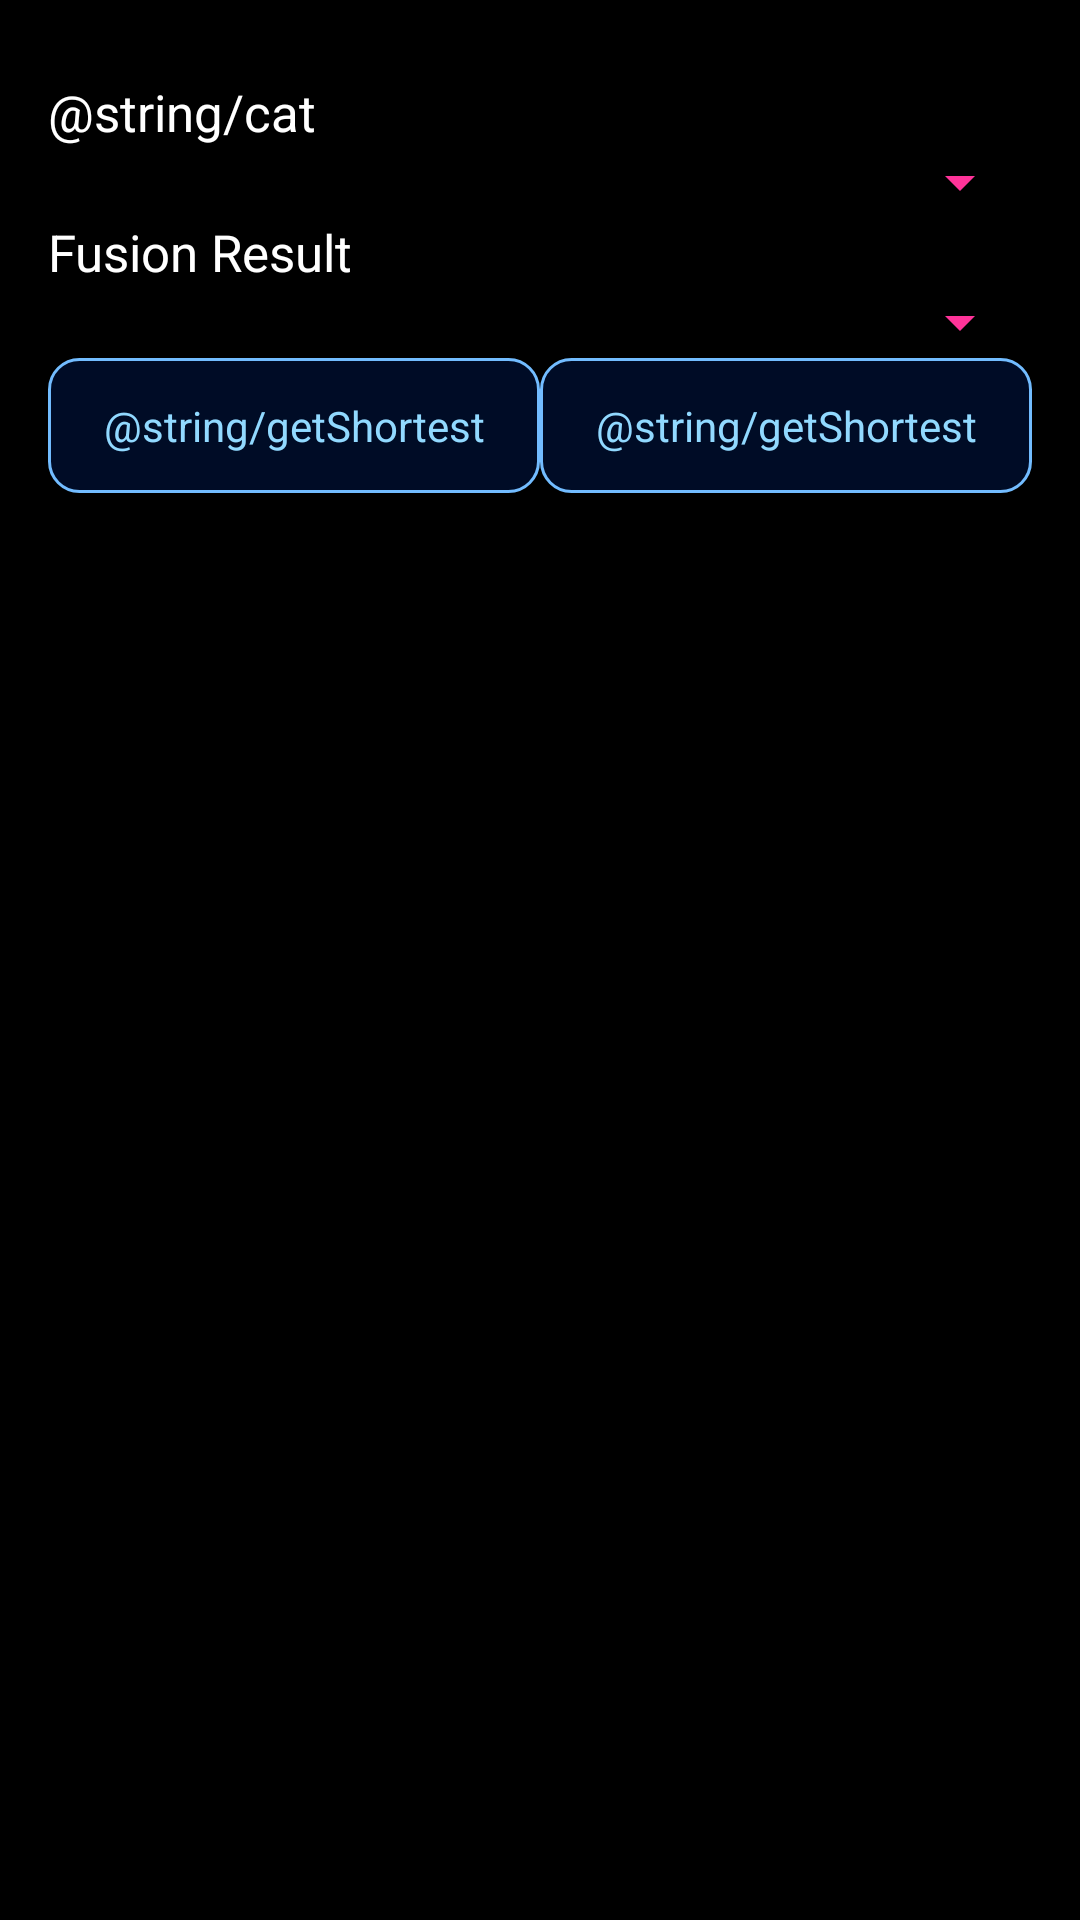

Write the Android layout XML for this screen, with the resource values it uses.
<!-- AndroidManifest.xml: application theme AppTheme -->
<!-- res/layout/activity_path.xml -->
<ScrollView xmlns:android="http://schemas.android.com/apk/res/android"
    xmlns:tools="http://schemas.android.com/tools"
    android:layout_width="fill_parent"
    android:layout_height="fill_parent"
    android:paddingLeft="@dimen/activity_horizontal_margin"
    android:paddingRight="@dimen/activity_horizontal_margin"
    android:paddingTop="@dimen/activity_vertical_margin"
    android:paddingBottom="@dimen/activity_vertical_margin"
    tools:context="com.path.fusion.fusion.PathActivity"
    android:fillViewport="true">

    <LinearLayout
        android:layout_width="fill_parent"
        android:layout_height="fill_parent"
        android:orientation="vertical">

        <TextView
            android:layout_width="wrap_content"
            android:layout_height="wrap_content"
            android:textAppearance="?android:attr/textAppearanceLarge"
            android:text="@string/cat"
            android:id="@+id/categoryTextView"
            android:layout_alignParentLeft="true"
            android:layout_alignParentStart="true"
            android:layout_marginTop="10dp"/>

        <Spinner
            android:layout_width="match_parent"
            android:layout_height="wrap_content"
            android:id="@+id/categorySpinner"
            android:layout_below="@+id/categoryTextView"
            android:layout_alignParentLeft="true"
            android:layout_alignParentStart="true" />


        <TextView
            android:layout_width="wrap_content"
            android:layout_height="wrap_content"
            android:textAppearance="?android:attr/textAppearanceLarge"
            android:text="@string/result"
            android:id="@+id/resultTextView"
            android:layout_below="@+id/categorySpinner"
            android:layout_alignParentLeft="true"
            android:layout_alignParentStart="true" />

        <Spinner
            android:layout_width="match_parent"
            android:layout_height="wrap_content"
            android:id="@+id/resultSpinner"
            android:layout_below="@+id/resultTextView"
            android:layout_alignParentLeft="true"
            android:layout_alignParentStart="true" />

        <LinearLayout
            android:layout_width="match_parent"
            android:layout_height="wrap_content"
            android:orientation="horizontal">
            <Button
                android:layout_width="fill_parent"
                android:layout_height="wrap_content"
                android:text="@string/getShortest"
                android:id="@+id/pathButton"
                android:layout_below="@+id/resultSpinner"
                android:layout_alignParentLeft="true"
                android:layout_alignParentStart="true"
                android:layout_weight="1"/>

            <Button
                android:layout_width="fill_parent"
                android:layout_height="wrap_content"
                android:text="@string/getShortest"
                android:id="@+id/altPathButton"
                android:layout_below="@+id/resultSpinner"
                android:layout_alignParentLeft="true"
                android:layout_alignParentStart="true"
                android:layout_weight="1"/>

            </LinearLayout>

            <LinearLayout
                android:layout_width="match_parent"
                android:layout_height="match_parent"
                android:orientation="horizontal">
            <TextView
                android:layout_width="fill_parent"
                android:layout_height="fill_parent"
                android:id="@+id/textView"
                android:layout_below="@+id/pathButton"
                android:layout_alignParentLeft="true"
                android:layout_alignParentStart="true"
                android:layout_marginTop="@dimen/custom_margin"
                android:textSize="@dimen/normal_text"
                android:layout_weight="1"
                android:scrollbars="vertical"
                android:minHeight="@dimen/min_text_space"/>
            <TextView
                android:layout_width="fill_parent"
                android:layout_height="fill_parent"
                android:id="@+id/altTextView"
                android:layout_below="@+id/altPathButton"
                android:layout_alignParentLeft="true"
                android:layout_alignParentStart="true"
                android:layout_marginTop="@dimen/custom_margin"
                android:textSize="@dimen/normal_text"
                android:layout_weight="1"
                android:scrollbars="vertical"
                android:minHeight="@dimen/min_text_space"/>
            </LinearLayout>

    </LinearLayout>
</ScrollView>
<!-- resources referenced by this layout -->
<resources>
  <dimen name="activity_horizontal_margin">16dp</dimen>
  <dimen name="activity_vertical_margin">16dp</dimen>
  <dimen name="custom_margin">20dp</dimen>
  <dimen name="min_text_space">50dp</dimen>
  <dimen name="normal_text">17sp</dimen>
  <string name="result">Fusion Result</string>
  <color name="primary">#ffffff</color>
  <color name="secondary">#ff3399</color>
  <color name="tertiary">#1a93ff</color>
  <color name="black">#000000</color>
  <style name="Button" parent="android:style/Widget.Button">
          <item name="android:background">@drawable/selector_button</item>
          <item name="android:focusable">true</item>
          <item name="android:clickable">true</item>
          <item name="android:textColor">@drawable/selector_button_text</item>
          <item name="android:gravity">center_vertical|center_horizontal</item>
      </style>
  <style name="TextView" parent="android:style/Widget.TextView">
          <item name="android:textSize">@dimen/normal_text</item>
      </style>
  <!-- drawable selector_button (drawable) -->
  <?xml version="1.0" encoding="utf-8"?>
  <selector xmlns:android="http://schemas.android.com/apk/res/android">
      <item android:drawable="@drawable/btn_default_shape_pressed"
          android:state_pressed="true"/>
      <item android:drawable="@drawable/btn_default_shape_focus"
          android:state_focused="true"/>
      <item android:drawable="@drawable/btn_default_shape"
          android:state_enabled="true"/>
  </selector>
  <!-- drawable selector_button_text (drawable) -->
  <?xml version="1.0" encoding="utf-8"?>
  <selector xmlns:android="http://schemas.android.com/apk/res/android">
      <item android:state_focused="true" android:state_pressed="false" android:color="@color/dark_blue" />
      <item android:state_focused="true" android:state_pressed="true" android:color="@color/white" />
      <item android:state_focused="false" android:state_pressed="true" android:color="@color/white" />
      <item android:color="@color/light_blue" />
  </selector>
  <!-- drawable btn_default_shape_focus (drawable) -->
  <?xml version="1.0" encoding="utf-8"?>
  <shape xmlns:android="http://schemas.android.com/apk/res/android"
      android:shape="rectangle">
      <padding
          android:left="7dp"
          android:top="13dp"
          android:right="7dp"
          android:bottom="13dp" />
      <corners
          android:radius="10dp" />
      <stroke
          android:color="@color/btn_focus_stroke"
          android:width="1dp" />
  
      
          
          
          
          
          
      <solid
      android:color="@color/btn_focus" />
  </shape>
  <!-- drawable btn_default_shape (drawable) -->
  <?xml version="1.0" encoding="utf-8"?>
  <shape xmlns:android="http://schemas.android.com/apk/res/android"
      android:shape="rectangle">
      <padding
          android:left="7dp"
          android:top="13dp"
          android:right="7dp"
          android:bottom="13dp" />
      <corners
          android:radius="10dp" />
      <stroke
          android:color="@color/btn_stroke"
          android:width="1dp" />
  
      
          
          
          
          
          
      <solid
          android:color="@color/btn" />
  </shape>
  <color name="dark_blue">#133255</color>
  <color name="white">#ffffff</color>
  <color name="light_blue">#91d9ff</color>
  <color name="btn_focus_stroke">#91d9ff</color>
  <color name="btn_focus">#004380</color>
  <color name="btn_stroke">#72bcff</color>
  <color name="btn">#000c26</color>
</resources>
